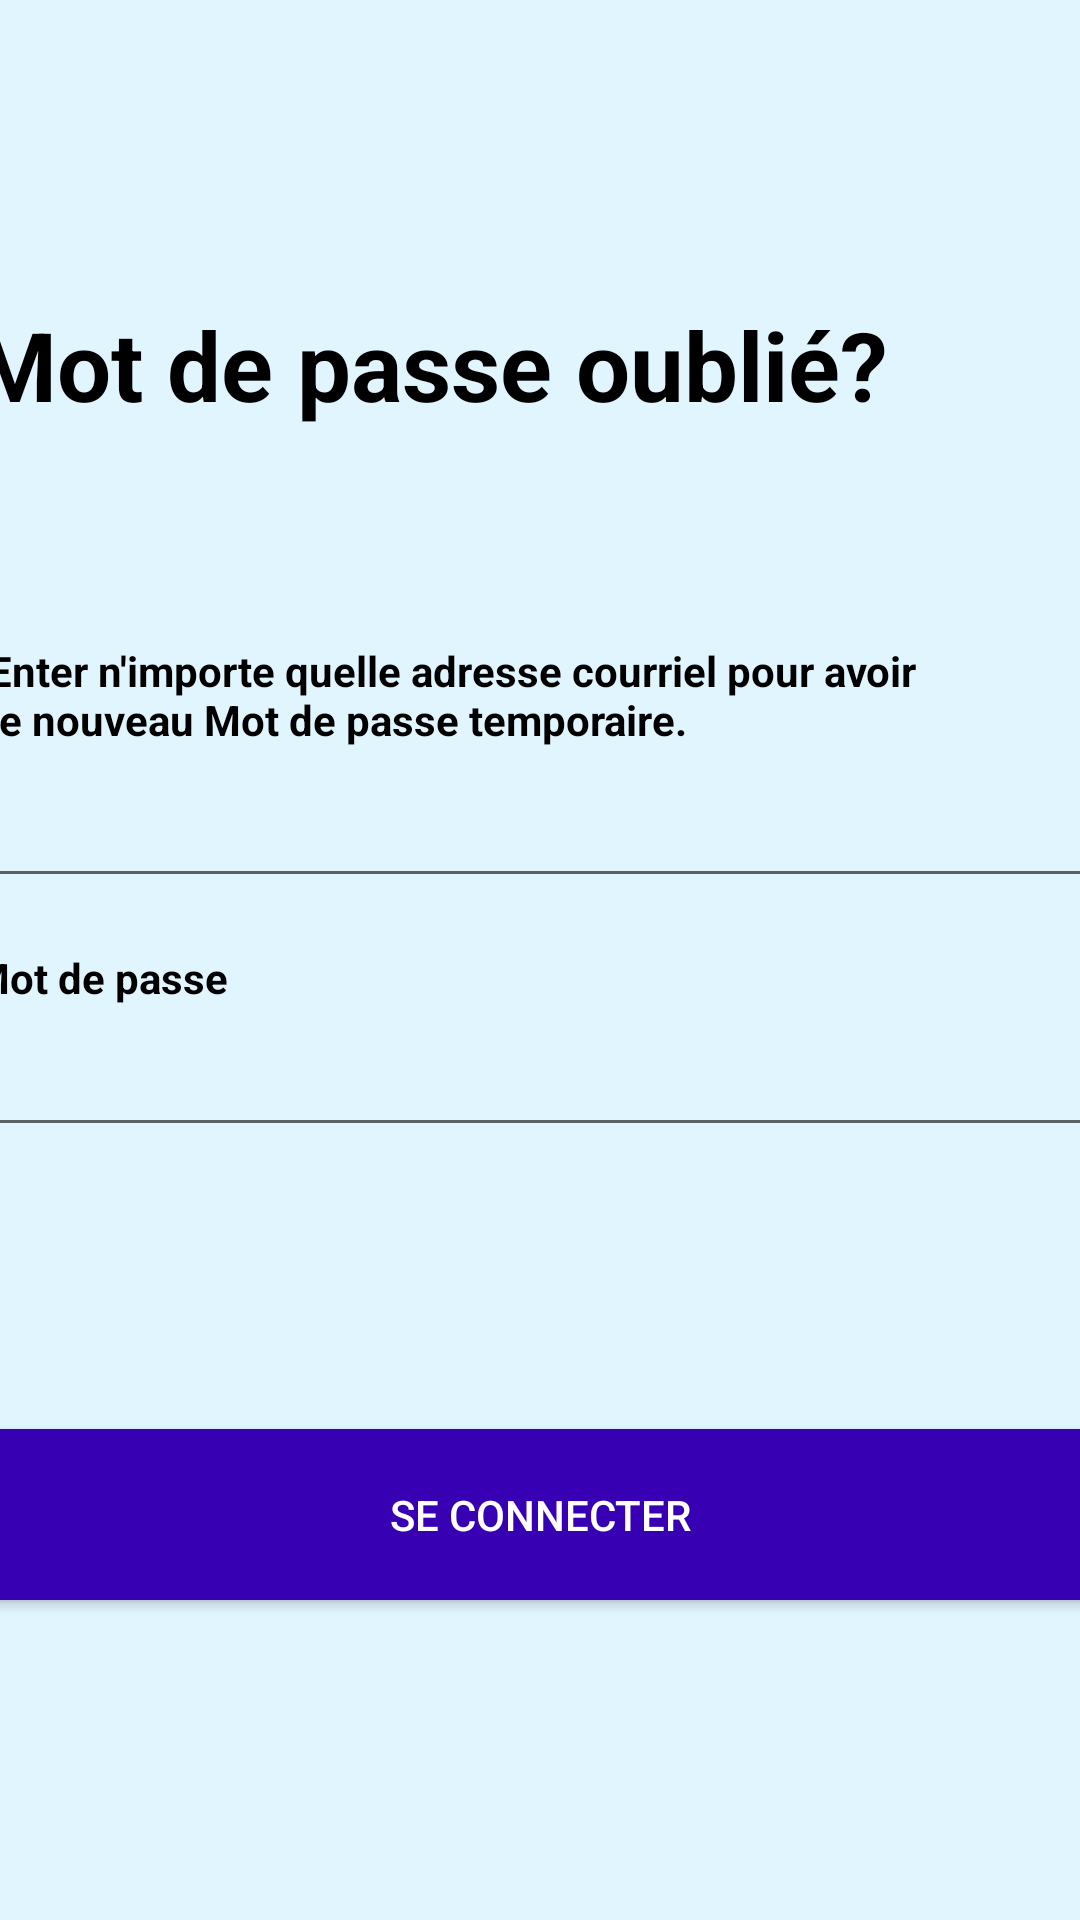

Here is an Android app screen rendered from its layout file. Give the layout XML and the strings, colors and styles it references.
<!-- AndroidManifest.xml: application theme Theme.ReseauxSociaux -->
<!-- res/layout/pwd_forgot.xml -->
<?xml version="1.0" encoding="utf-8"?>
<androidx.constraintlayout.widget.ConstraintLayout
    xmlns:android="http://schemas.android.com/apk/res/android"
    xmlns:app="http://schemas.android.com/apk/res-auto"
    xmlns:tools="http://schemas.android.com/tools"
    android:background="@color/background_color"
    android:layout_width="match_parent"
    android:layout_height="match_parent">

    <TextView
        android:id="@+id/id_retour_pwd"
        android:layout_width="wrap_content"
        android:layout_height="wrap_content"
        android:layout_marginStart="352dp"
        android:layout_marginTop="100dp"
        android:layout_marginEnd="17dp"
        android:layout_marginBottom="123dp"
        android:text="@string/str_retour"
        android:textColor="@color/deep_blue"
        app:layout_constraintBottom_toBottomOf="parent"
        app:layout_constraintEnd_toEndOf="parent"
        app:layout_constraintStart_toStartOf="parent"
        app:layout_constraintTop_toBottomOf="@+id/id_btn_connect_pwd" />

    <TextView
        android:id="@+id/id_txt_pwd_forgot"
        android:layout_width="wrap_content"
        android:layout_height="wrap_content"
        android:layout_marginStart="16dp"
        android:layout_marginTop="100dp"
        android:layout_marginEnd="90dp"
        android:text="@string/str_pwd_forget"
        android:textColor="@color/black"
        android:textSize="32dp"
        android:textStyle="bold"
        app:layout_constraintEnd_toEndOf="parent"
        app:layout_constraintStart_toStartOf="parent"
        app:layout_constraintTop_toTopOf="parent" />

    <TextView
        android:id="@+id/id_courriel_msg"
        android:layout_width="wrap_content"
        android:layout_height="wrap_content"
        android:layout_marginStart="16dp"
        android:layout_marginTop="71dp"
        android:layout_marginEnd="72dp"
        android:text="@string/msg_mail_temp"
        android:textColor="@color/black"
        android:textSize="14dp"
        android:textStyle="bold"
        app:layout_constraintEnd_toEndOf="parent"
        app:layout_constraintStart_toStartOf="parent"
        app:layout_constraintTop_toBottomOf="@+id/id_txt_pwd_forgot" />

    <EditText
        android:id="@+id/id_edit_email_pwd"
        android:layout_width="381dp"
        android:layout_height="39dp"
        android:layout_marginStart="16dp"
        android:layout_marginTop="11dp"
        android:layout_marginEnd="14dp"
        android:ems="10"
        android:inputType="textEmailAddress"
        app:layout_constraintEnd_toEndOf="parent"
        app:layout_constraintStart_toStartOf="parent"
        app:layout_constraintTop_toBottomOf="@+id/id_courriel_msg" />

    <TextView
        android:id="@+id/id_pwd_login3"
        android:layout_width="wrap_content"
        android:layout_height="wrap_content"
        android:layout_marginStart="16dp"
        android:layout_marginTop="17dp"
        android:layout_marginEnd="310dp"
        android:text="@string/str_pwd"
        android:textColor="@color/black"
        android:textSize="14dp"
        android:textStyle="bold"
        app:layout_constraintEnd_toEndOf="parent"
        app:layout_constraintStart_toStartOf="parent"
        app:layout_constraintTop_toBottomOf="@+id/id_edit_email_pwd" />

    <EditText
        android:id="@+id/id_edit_pwd_tmp"
        android:layout_width="379dp"
        android:layout_height="37dp"
        android:layout_marginStart="16dp"
        android:layout_marginTop="10dp"
        android:layout_marginEnd="16dp"
        android:ems="10"
        android:inputType="textPassword"
        app:layout_constraintEnd_toEndOf="parent"
        app:layout_constraintStart_toStartOf="parent"
        app:layout_constraintTop_toBottomOf="@+id/id_pwd_login3" />

    <Button
        android:id="@+id/id_btn_connect_pwd"
        android:layout_width="378dp"
        android:layout_height="57dp"
        android:layout_marginStart="16dp"
        android:layout_marginTop="94dp"
        android:layout_marginEnd="17dp"
        android:background="@color/purple_700"
        android:text="@string/str_connect"
        android:textColor="@color/white"
        app:layout_constraintEnd_toEndOf="parent"
        app:layout_constraintStart_toStartOf="parent"
        app:layout_constraintTop_toBottomOf="@+id/id_edit_pwd_tmp" />
</androidx.constraintlayout.widget.ConstraintLayout>
<!-- resources referenced by this layout -->
<resources>
  <color name="background_color">#e1f5ff</color>
  <color name="black">#FF000000</color>
  <color name="deep_blue">#2e86c1</color>
  <color name="purple_700">#FF3700B3</color>
  <color name="white">#FFFFFFFF</color>
  <string name="msg_mail_temp">Enter n\'importe quelle adresse courriel pour avoir
          \nle nouveau Mot de passe temporaire.</string>
  <string name="str_connect">Se connecter</string>
  <string name="str_pwd">Mot de passe</string>
  <string name="str_pwd_forget">Mot de passe oublié?</string>
  <string name="str_retour">Retour</string>
  <style name="Theme.ReseauxSociaux" parent="Theme.MaterialComponents.DayNight.DarkActionBar">
          
          <item name="colorPrimary">@color/purple_500</item>
          <item name="colorPrimaryVariant">@color/purple_700</item>
          <item name="colorOnPrimary">@color/teal_700</item>
          
          <item name="colorSecondary">@color/teal_200</item>
          <item name="colorSecondaryVariant">@color/teal_700</item>
          <item name="colorOnSecondary">@color/black</item>
          
          <item name="android:statusBarColor" tools:targetApi="l">?attr/colorPrimaryVariant</item>
          
      </style>
  <color name="purple_500">#FF6200EE</color>
  <color name="teal_700">#FF018786</color>
  <color name="teal_200">#FF03DAC5</color>
</resources>
